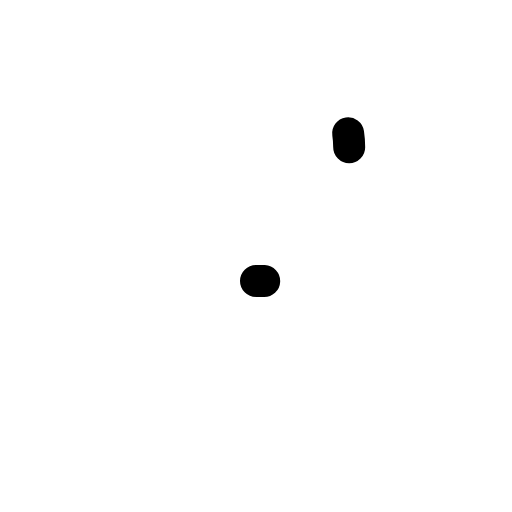
t = 0.00 s
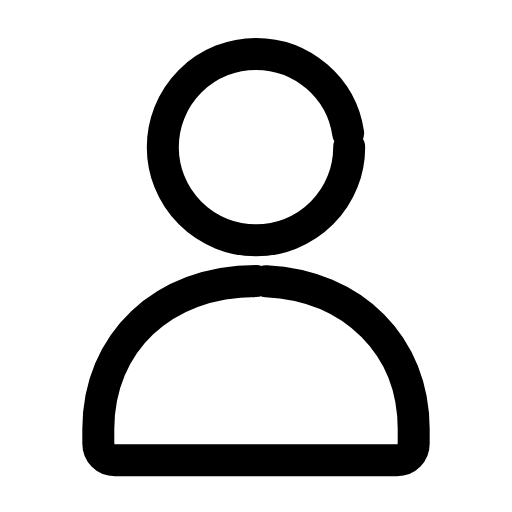
t = 0.30 s
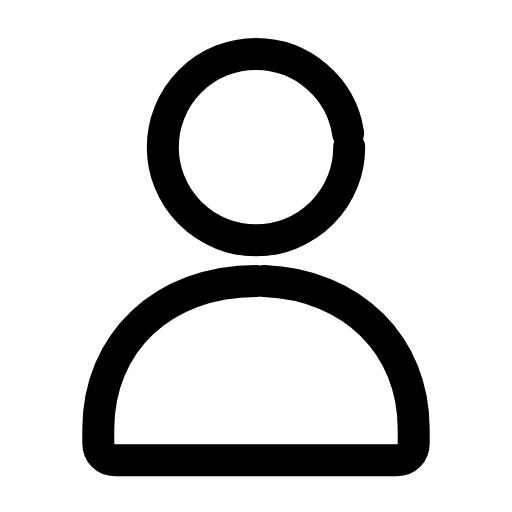
t = 0.57 s
t = 0.83 s: frame unchanged from t = 0.57 s, image omitted
t = 1.15 s: frame unchanged from t = 0.57 s, image omitted
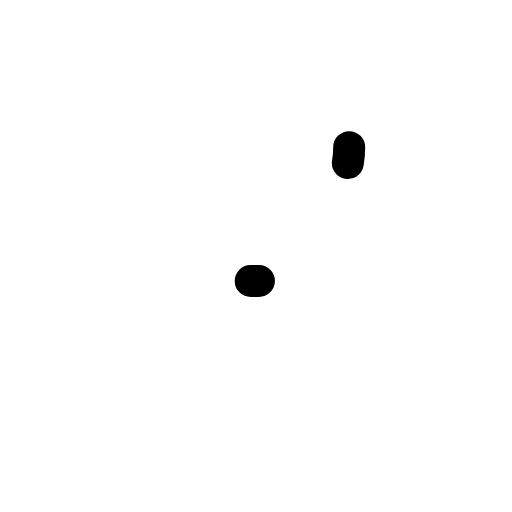
t = 1.42 s

The animated SVG that drew these frames (rendered in a browser with its animation timeline set to each time). Animation: 2 SMIL elements (animate=2); one cycle of 1.70 s, repeats indefinitely.

<svg xmlns="http://www.w3.org/2000/svg" width="24" height="24" viewBox="0 0 24 24" fill="none"><g transform="translate(-1.44 -2.287) scale(1.12)"><circle stroke="currentColor" stroke-width="1.339" stroke-linecap="round" stroke-linejoin="round" fill="none" cx="12" cy="8.2" r="3.9" pathLength="1" stroke-dasharray="1"><animate attributeName="stroke-dashoffset" values="1;1;0;0;0;0;1;1;1" keyTimes="0;0;0.189;0.45;0.6;0.774;0.9;0.9;1" dur="1.7s" repeatCount="indefinite" calcMode="spline" keySplines="0.16 1 0.3 1;0.16 1 0.3 1;0.16 1 0.3 1;0.16 1 0.3 1;0.16 1 0.3 1;0.16 1 0.3 1;0.16 1 0.3 1;0.16 1 0.3 1"/></circle><path stroke="currentColor" stroke-width="1.339" stroke-linecap="round" stroke-linejoin="round" fill="none" d="M12 13.8C8.1 13.8 5.4 16.4 5.4 20L5.4 20.6C5.4 21 5.7 21.3 6.1 21.3L17.9 21.3C18.3 21.3 18.6 21 18.6 20.6L18.6 20C18.6 16.4 15.9 13.8 12 13.8Z" pathLength="1" stroke-dasharray="1"><animate attributeName="stroke-dashoffset" values="1;1;0;0;0;0;1;1;1" keyTimes="0;0.0315;0.2205;0.45;0.6;0.753;0.879;0.9;1" dur="1.7s" repeatCount="indefinite" calcMode="spline" keySplines="0.16 1 0.3 1;0.16 1 0.3 1;0.16 1 0.3 1;0.16 1 0.3 1;0.16 1 0.3 1;0.16 1 0.3 1;0.16 1 0.3 1;0.16 1 0.3 1"/></path></g></svg>
